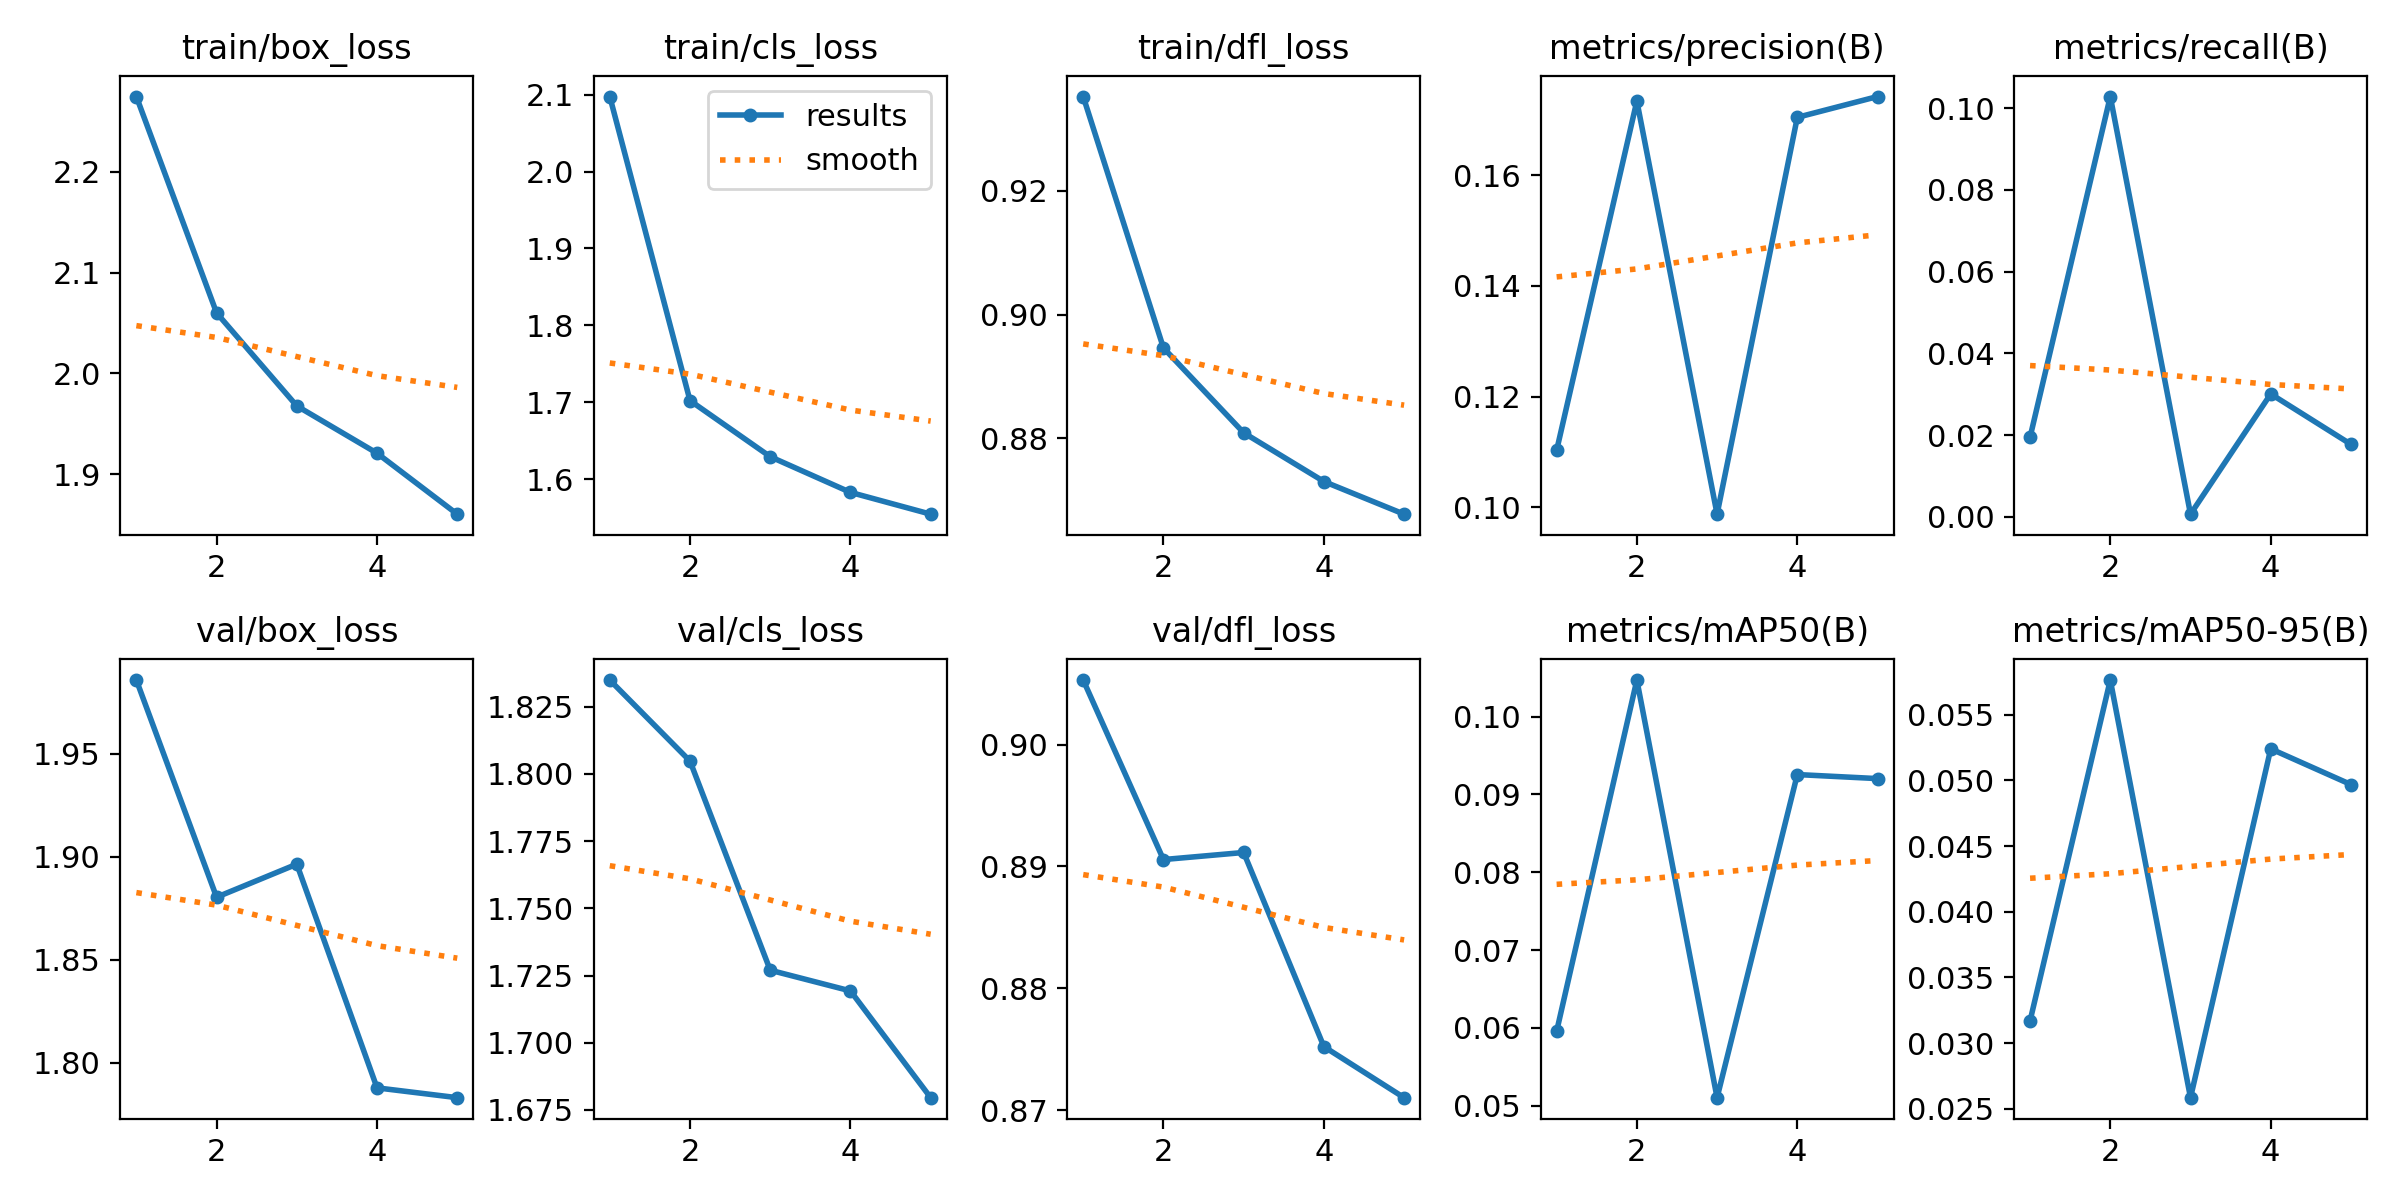

Values plotted in this chart, from the file beside it:
epoch, time, train/box_loss, train/cls_loss, train/dfl_loss, metrics/precision(B), metrics/recall(B), metrics/mAP50(B), metrics/mAP50-95(B), val/box_loss, val/cls_loss, val/dfl_loss, lr/pg0, lr/pg1, lr/pg2
1, 972.3, 2.275, 2.097, 0.9353, 0.1103, 0.01948, 0.05955, 0.03169, 1.986, 1.835, 0.9053, 0.0004165, 0.0004165, 0.0004165
2, 1895, 2.06, 1.702, 0.8946, 0.1734, 0.1028, 0.1047, 0.05765, 1.88, 1.805, 0.8906, 0.0006682, 0.0006682, 0.0006682
3, 2716, 1.968, 1.629, 0.8809, 0.09874, 0.00065, 0.05102, 0.02584, 1.896, 1.727, 0.8911, 0.0007549, 0.0007549, 0.0007549
4, 3546, 1.921, 1.583, 0.873, 0.1704, 0.03007, 0.09256, 0.05241, 1.788, 1.719, 0.8752, 0.0005075, 0.0005075, 0.0005075
5, 4389, 1.86, 1.554, 0.8678, 0.1742, 0.01774, 0.09204, 0.04969, 1.783, 1.68, 0.871, 0.00026, 0.00026, 0.00026
